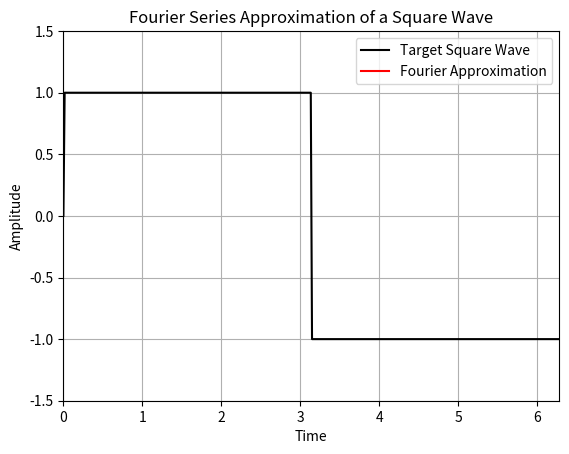

This chart was generated by the following Python code:
import numpy as np
import matplotlib.pyplot as plt
import matplotlib.animation as animation

# Define the time domain
t = np.linspace(0, 2*np.pi, 400)

# Number of Fourier series terms
num_terms = 10  # Change this to see more sine waves being added

# Create figure and axis
fig, ax = plt.subplots()
ax.set_xlim(0, 2*np.pi)
ax.set_ylim(-1.5, 1.5)
ax.set_xlabel("Time")
ax.set_ylabel("Amplitude")
ax.set_title("Fourier Series Approximation of a Square Wave")
ax.grid()

# Initialize lines
square_wave, = ax.plot(t, np.sign(np.sin(t)), 'k', label="Target Square Wave")
approx_wave, = ax.plot([], [], 'r', label="Fourier Approximation")
sine_waves = [ax.plot([], [], '--', alpha=0.5)[0] for _ in range(num_terms)]

ax.legend()

def fourier_series(t, n):
    """Compute the Fourier series approximation of a square wave."""
    return sum((4 / (np.pi * (2*k-1))) * np.sin((2*k-1) * t) for k in range(1, n+1))

def init():
    approx_wave.set_data([], [])
    for sine in sine_waves:
        sine.set_data([], [])
    return [approx_wave] + sine_waves

def update(frame):
    """Update the animation frame-by-frame."""
    n = frame + 1
    y_approx = fourier_series(t, n)
    approx_wave.set_data(t, y_approx)
    
    # Update individual sine waves
    for k in range(n):
        y_sine = (4 / (np.pi * (2*k+1))) * np.sin((2*k+1) * t)
        sine_waves[k].set_data(t, y_sine)
    
    return [approx_wave] + sine_waves

# Create animation
ani = animation.FuncAnimation(fig, update, frames=num_terms, init_func=init, blit=True, repeat=False, interval=500)

plt.show()